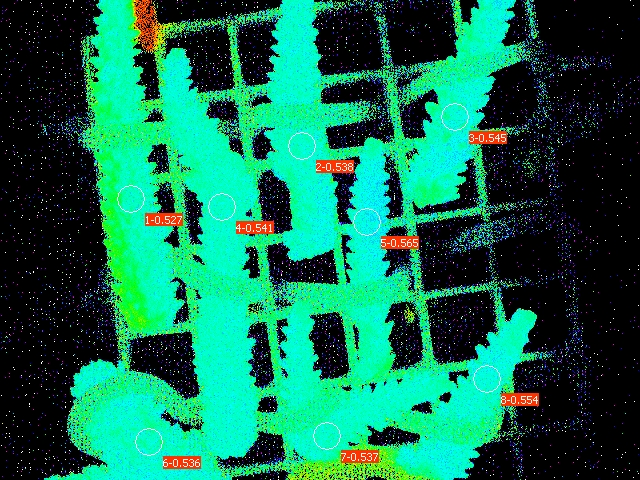

Source data for this figure (header and first rows):
Date; Time; No.; PAR; F1; F2; F3; F4; F5; F6; F7; F8; Fm'1; Fm'2; Fm'3; Fm'4; Fm'5; Fm'6; Fm'7; Fm'8; Y(II)1; Y(II)2; Y(II)3; Y(II)4
27.06.23; 20:24:33; 1; 0; 0.1457; 0.1554; 0.1491; 0.1681; 0.1505; 0.1476; 0.1422; 0.1525; 0.3079; 0.3368; 0.3280; 0.3661; 0.3460; 0.3182; 0.3069; 0.3416; 0.527; 0.538; 0.545; 0.541
